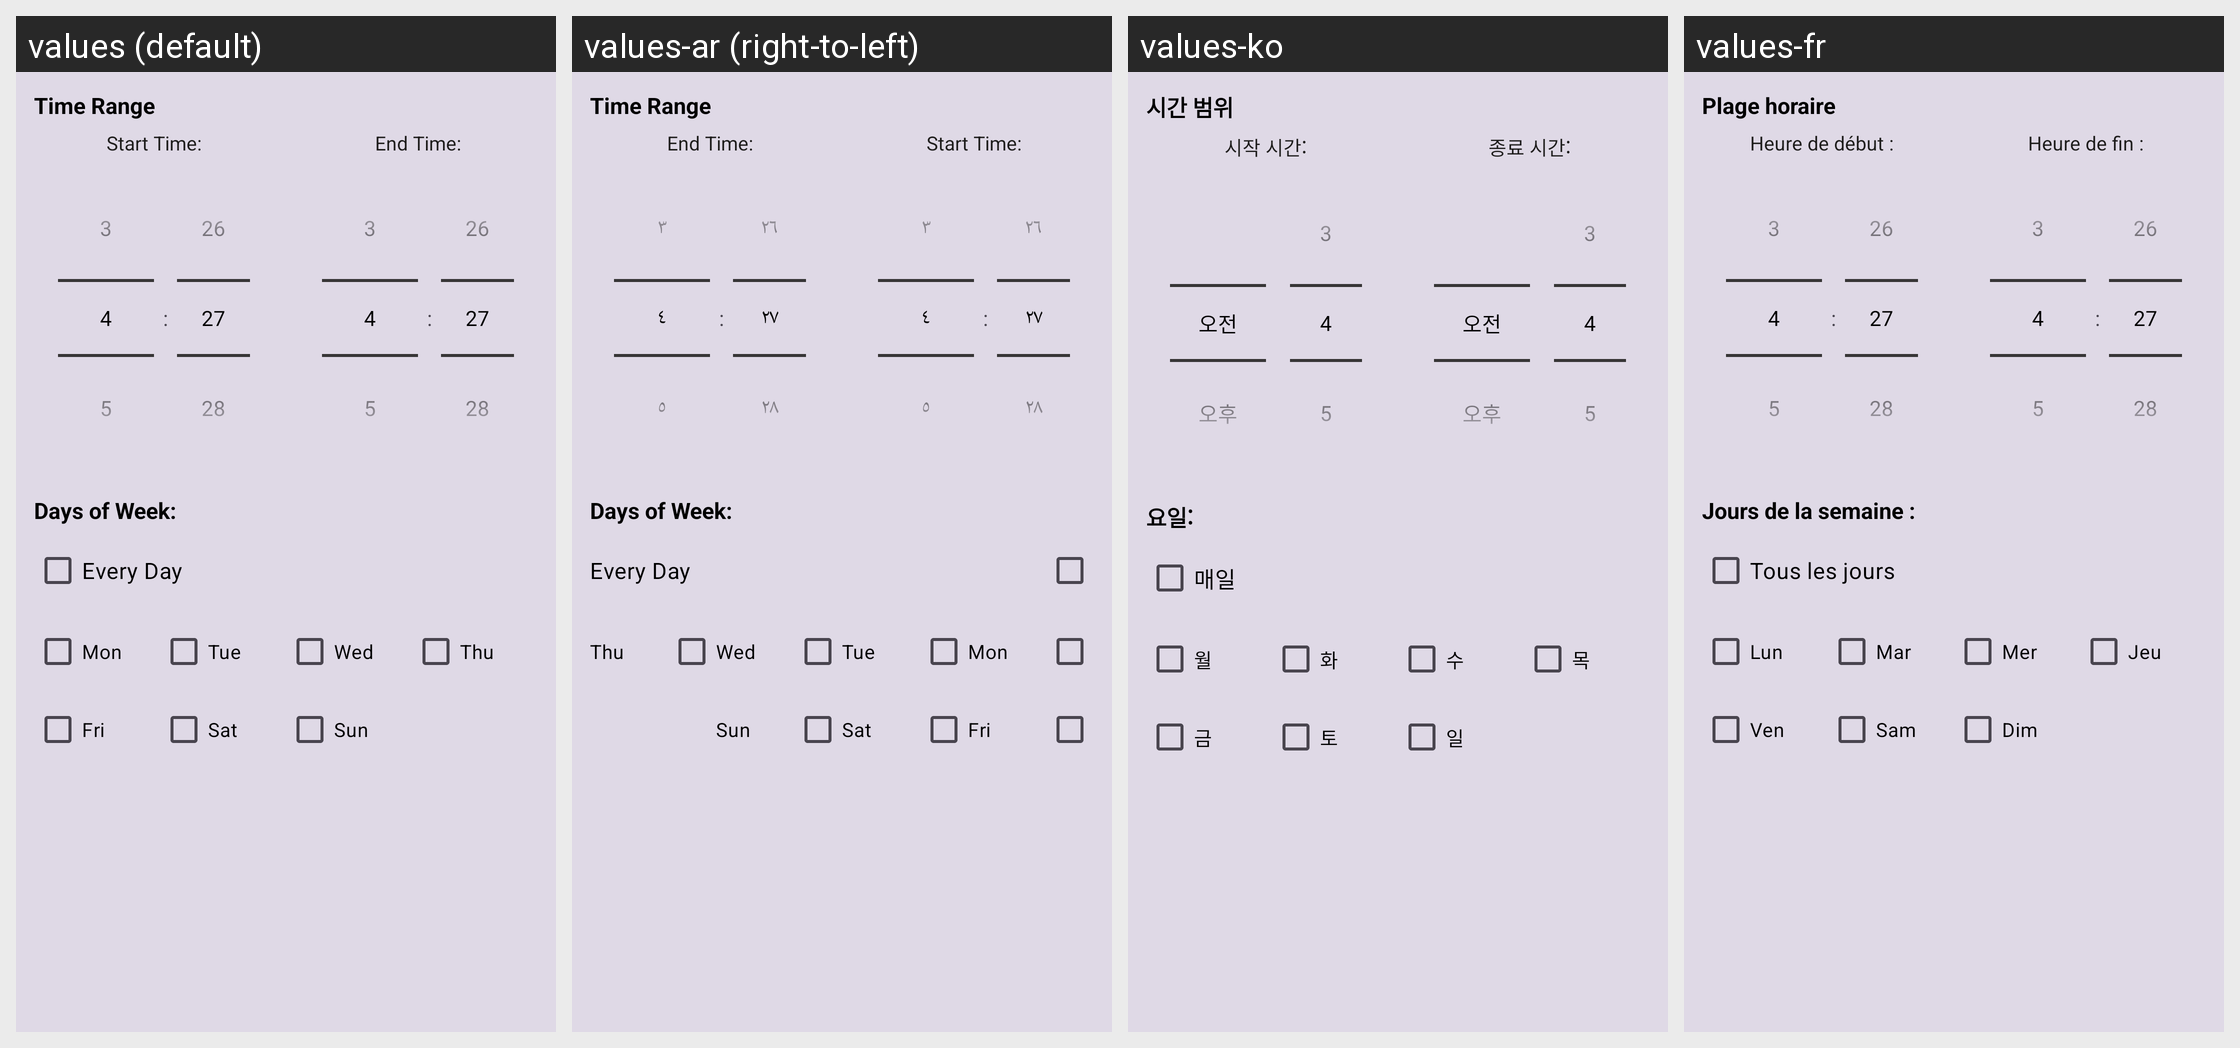

Translations of the strings shown on this Android screen, per locale in the grid:
Android screen res/layout/dialog_time_schedule_compact.xml rendered under 4 locales, left to right: values (default), values-ar (right-to-left), values-ko, values-fr. Device: Nexus 5 (rendered at 1080×1920; each locale shown at half size, 540×960, under a caption strip naming it); theme Theme.SpeakThat.
Other locales in the repository, not shown: values-cs, values-da, values-de, values-el, values-en, values-en-rGB, values-es, values-haw, values-he, values-hi, values-id, values-it, values-ja, values-nl, values-no, values-pa, values-pa-rIN, values-pl, values-pt, values-pt-rBR, values-ru, values-sv, values-th, values-tr, values-uk, values-ur, values-vi, values-zh-rCN, values-zh-rTW.
Strings drawn on this screen, with the default value and each locale's value (text and hints the layout hard-codes, and strings that could not be matched under every locale, appear in the picture but are not listed):

time_schedule_range
  values: Time Range
  values-ar: Time Range  [not translated; the default value is used]
  values-ko: 시간 범위
  values-fr: Plage horaire

time_schedule_start
  values: Start Time:
  values-ar: Start Time:  [not translated; the default value is used]
  values-ko: 시작 시간:
  values-fr: Heure de début :

time_schedule_end
  values: End Time:
  values-ar: End Time:  [not translated; the default value is used]
  values-ko: 종료 시간:
  values-fr: Heure de fin :

time_schedule_days
  values: Days of Week:
  values-ar: Days of Week:  [not translated; the default value is used]
  values-ko: 요일:
  values-fr: Jours de la semaine :

time_schedule_every_day
  values: Every Day
  values-ar: Every Day  [not translated; the default value is used]
  values-ko: 매일
  values-fr: Tous les jours

day_mon
  values: Mon
  values-ar: Mon  [not translated; the default value is used]
  values-ko: 월
  values-fr: Lun

day_tue
  values: Tue
  values-ar: Tue  [not translated; the default value is used]
  values-ko: 화
  values-fr: Mar

day_wed
  values: Wed
  values-ar: Wed  [not translated; the default value is used]
  values-ko: 수
  values-fr: Mer

day_thu
  values: Thu
  values-ar: Thu  [not translated; the default value is used]
  values-ko: 목
  values-fr: Jeu

day_fri
  values: Fri
  values-ar: Fri  [not translated; the default value is used]
  values-ko: 금
  values-fr: Ven

day_sat
  values: Sat
  values-ar: Sat  [not translated; the default value is used]
  values-ko: 토
  values-fr: Sam

day_sun
  values: Sun
  values-ar: Sun  [not translated; the default value is used]
  values-ko: 일
  values-fr: Dim
